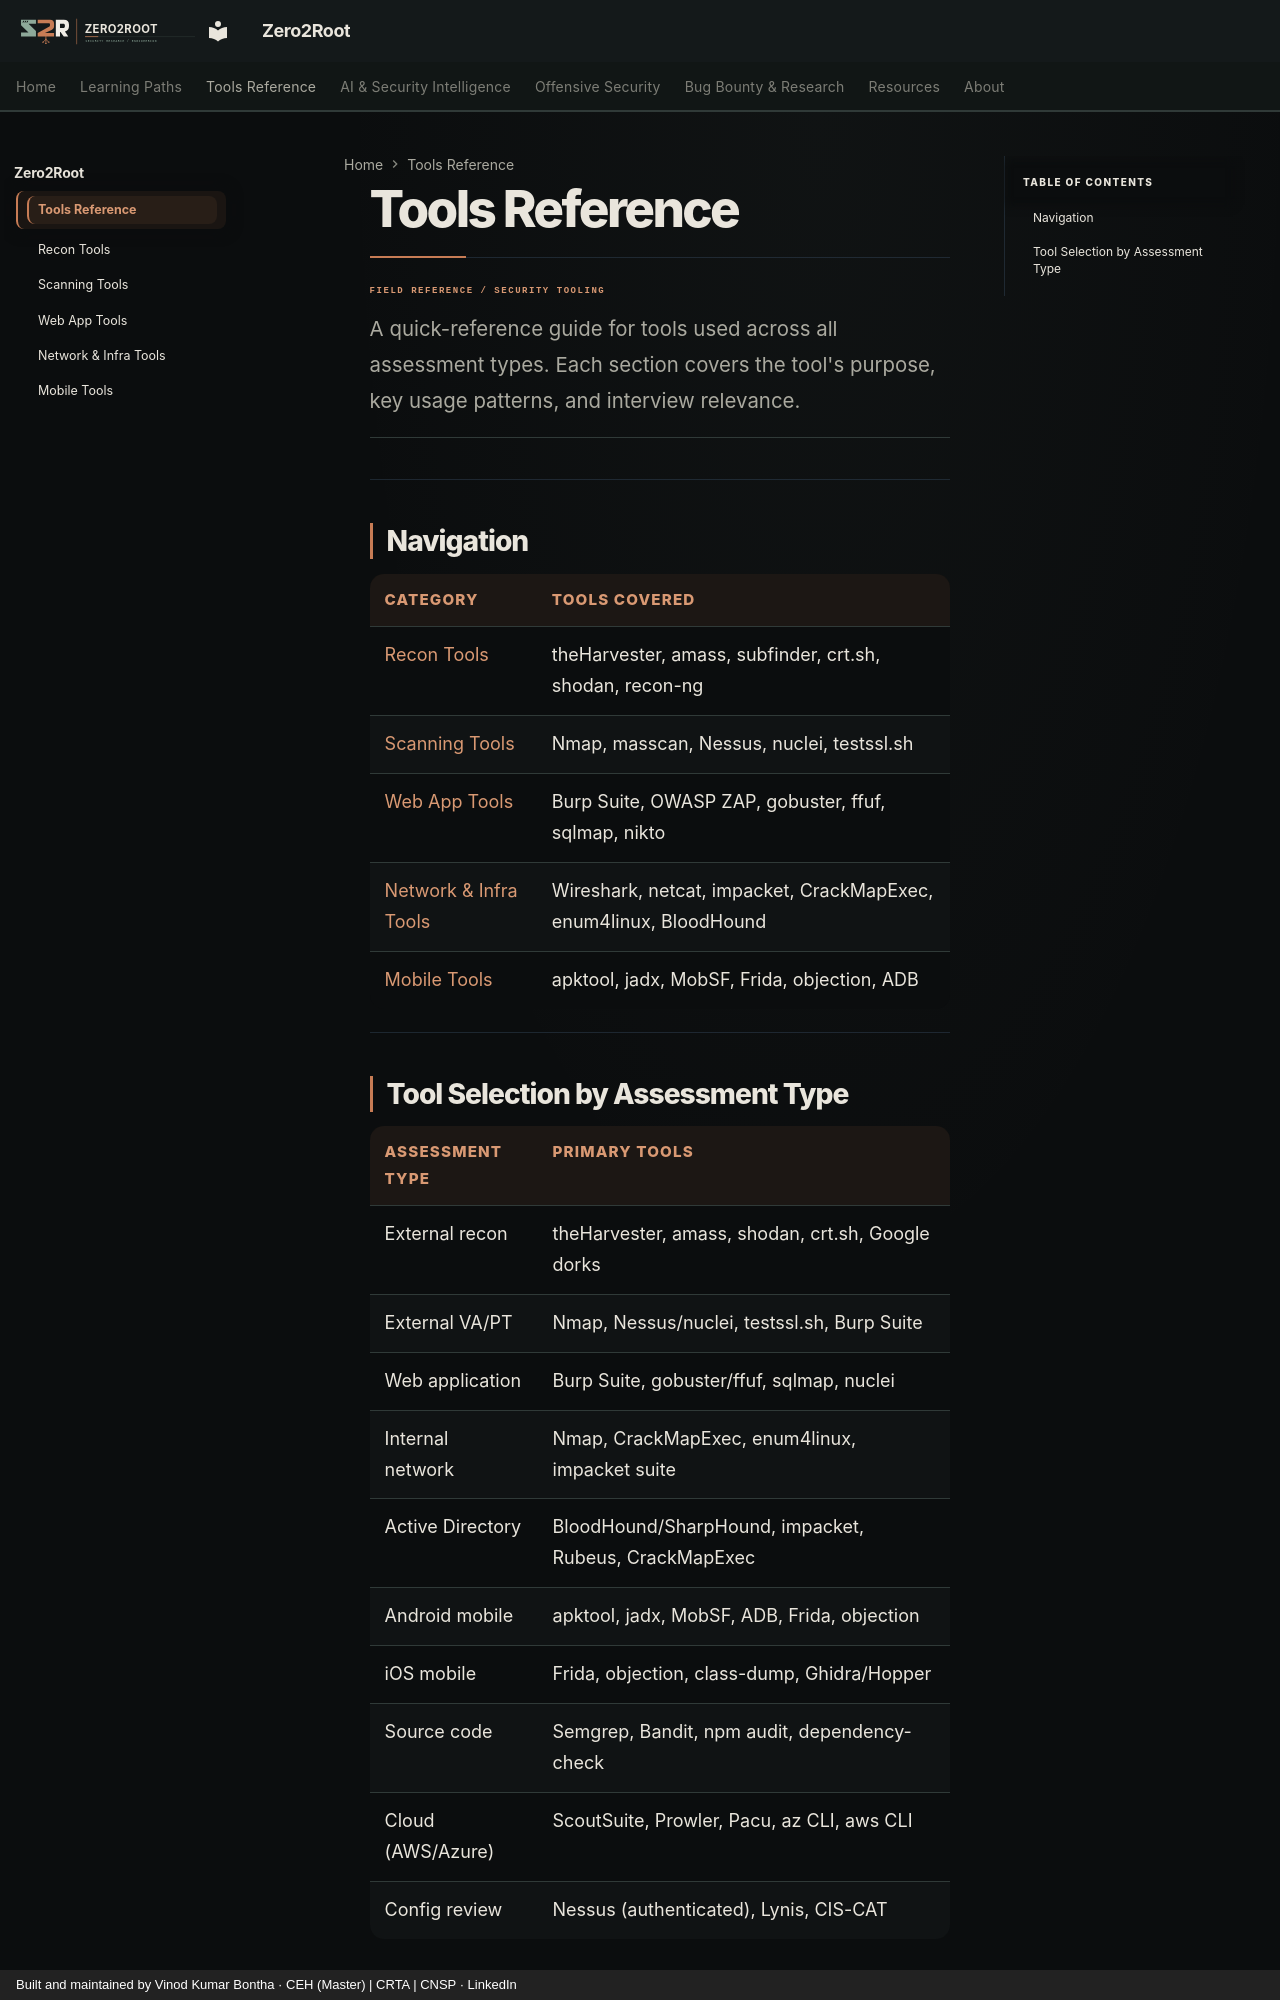

repository: Zero2Root-VK/Zero2Root · page: tools/index.html · generator: mkdocs · copyright: Built and maintained by Vinod Kumar Bontha · CEH (Master) | CRTA | CNSP · LinkedIn

# Tools Reference

<div class="z2r-page-intro" markdown="1">
<span class="z2r-level-kicker">FIELD REFERENCE / SECURITY TOOLING</span>

A quick-reference guide for tools used across all assessment types. Each section covers the tool's purpose, key usage patterns, and interview relevance.
</div>
---

## Navigation

| Category | Tools Covered |
|----------|--------------|
| [Recon Tools](01-recon-tools.md) | theHarvester, amass, subfinder, crt.sh, shodan, recon-ng |
| [Scanning Tools](02-scanning-tools.md) | Nmap, masscan, Nessus, nuclei, testssl.sh |
| [Web App Tools](03-web-tools.md) | Burp Suite, OWASP ZAP, gobuster, ffuf, sqlmap, nikto |
| [Network & Infra Tools](04-network-tools.md) | Wireshark, netcat, impacket, CrackMapExec, enum4linux, BloodHound |
| [Mobile Tools](05-mobile-tools.md) | apktool, jadx, MobSF, Frida, objection, ADB |

---
